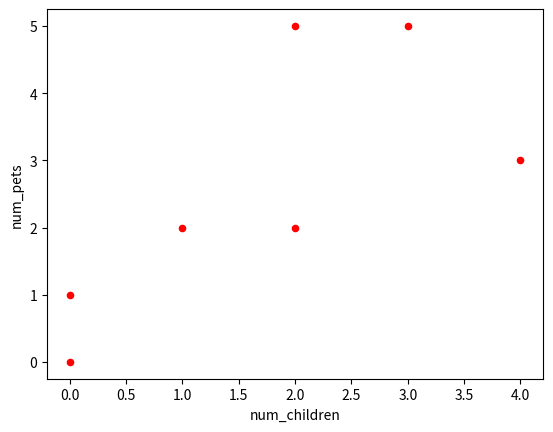
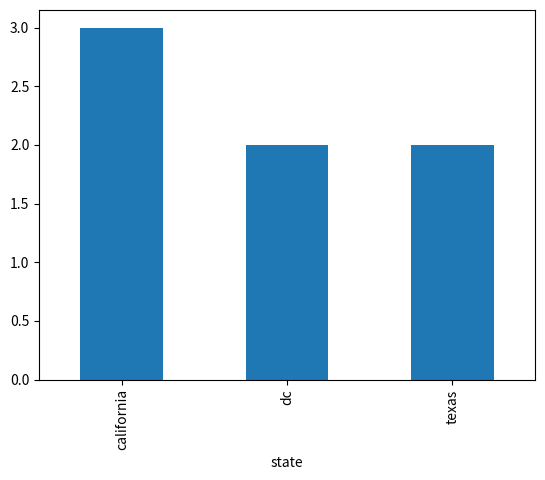
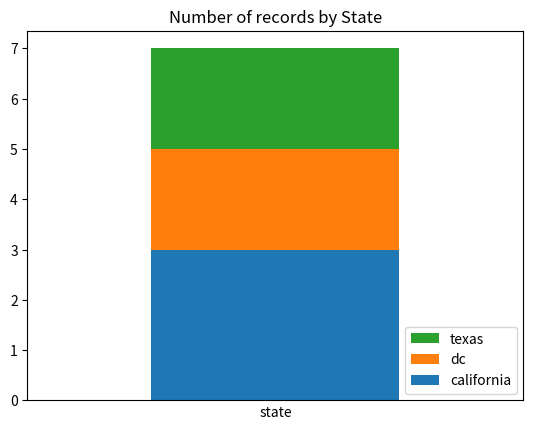
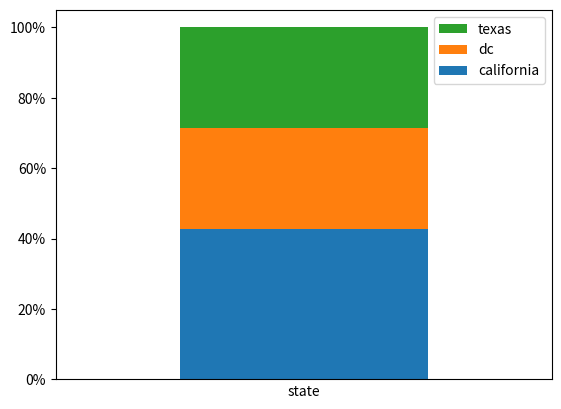
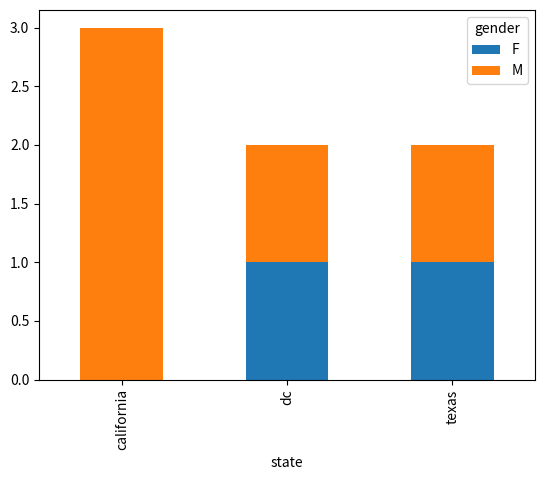
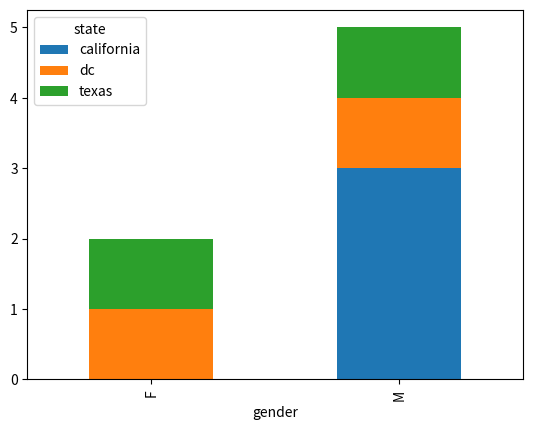
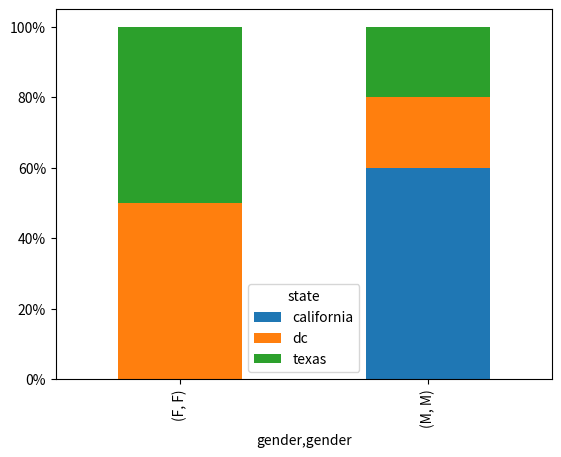
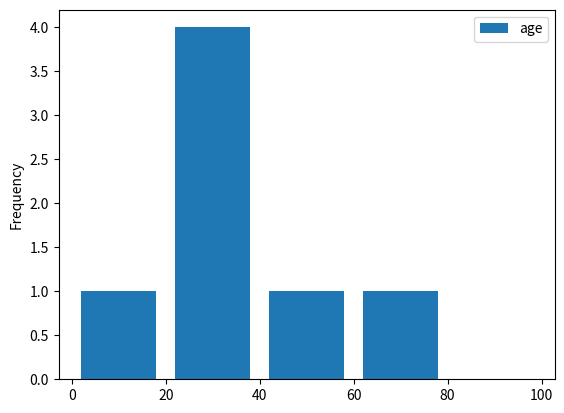

Reproduce these figures in Python, in order. (Note: this script raises an exception after producing the figures.)
import matplotlib.pyplot as plt
import pandas as pd

# http://queirozf.com/entries/pandas-dataframe-plot-examples-with-matplotlib-pyplot
df = pd.DataFrame({
    'name': ['john','mary','peter','jeff','bill','lisa','jose'],
    'age': [23,78,22,19,45,33,20],
    'gender': ['M','F','M','M','M','F','M'],
    'state': ['california','dc','california','dc','california','texas','texas'],
    'num_children': [2,0,0,3,2,1,4],
    'num_pets': [5,1,0,5,2,2,3]
})
print(df)

# 1. a scatter plot comparing num_children and num_pets
df.plot(kind='scatter', x='num_children', y='num_pets', color='red')
plt.show()
# plt.savefig('output.png')


# 2. a simple line plot
df.plot(kind='bar', x='name', y='age')
plt.show()

# 3. gca stands for 'get current axis'
plt.clf()
ax = plt.gca()
df.plot(kind='line', x='name', y='num_children', ax=ax)
df.plot(kind='line', x='name', y='num_pets', color='red', ax=ax)
plt.show()

# 4. Bar plot with group by
plt.clf()
df.groupby('state')['name'].nunique().plot(kind='bar')
plt.show()

# 5. Stacked bar plot with group byPermalink
# Example: plot count by category as a stacked column:
# create a dummy variable and do a two-level group-by based on it:
# fix the x axis label and the legend
df.assign(dummy = 1).groupby(
  ['dummy','state']
).size().to_frame().unstack().plot(kind='bar',stacked=True,legend=False)

plt.title('Number of records by State')

# other it'll show up as 'dummy'
plt.xlabel('state')

# disable ticks in the x axis
plt.xticks([])

# fix the legend
current_handles, _ = plt.gca().get_legend_handles_labels()
reversed_handles = reversed(current_handles)

labels = reversed(df['state'].unique())

plt.legend(reversed_handles,labels,loc='lower right')
plt.show()


# 6. Stacked bar plot with group by, normalized to 100%Permalink
# A plot where the columns sum up to 100%.
#
# Similar to the example above but:
#
# normalize the values by dividing by the total amounts
#
# use percentage tick labels for the y axis
#
# Example: Plot percentage count of records by state
import matplotlib.ticker as mtick
# create dummy variable then group by that
# set the legend to false because we'll fix it later
df.assign(dummy = 1).groupby(
  ['dummy','state']
).size().groupby(level=0).apply(
    lambda x: 100 * x / x.sum()
).to_frame().unstack().plot(kind='bar',stacked=True,legend=False)

# or it'll show up as 'dummy'
plt.xlabel('state')

# disable ticks in the x axis
plt.xticks([])

# fix the legend or it'll include the dummy variable
current_handles, _ = plt.gca().get_legend_handles_labels()
reversed_handles = reversed(current_handles)
correct_labels = reversed(df['state'].unique())

plt.legend(reversed_handles,correct_labels)

plt.gca().yaxis.set_major_formatter(mtick.PercentFormatter())
plt.show()


# 7. Stacked bar plot with two-level group byPermalink
# Just do a normal groupby() and call unstack():
df.groupby(['state','gender']).size().unstack().plot(kind='bar',stacked=True)
plt.show()
# Another example: count the people by gender, spliting by state:
df.groupby(['gender','state']).size().unstack().plot(kind='bar',stacked=True)
plt.show()


# 8. Stacked bar plot with two-level group by, normalized to 100%Permalink
# Sometimes you are only ever interested in the distributions, not raw amounts:
df.groupby(['gender','state']).size().groupby(level=0).apply(
    lambda x: 100 * x / x.sum()
).unstack().plot(kind='bar',stacked=True)

plt.gca().yaxis.set_major_formatter(mtick.PercentFormatter())
plt.show()


# 9. Plot histogram of column values
df[['age']].plot(kind='hist',bins=[0,20,40,60,80,100],rwidth=0.8)
plt.show()


#10. Plot date histogram
# To plot the number of records per unit of time, you must first convert the date column to datetime using pandas.to_datetime().
df = pd.DataFrame({
    'name':[
        'john','lisa','peter','carl','linda','betty'
    ],
    'date_of_birth':[
        '01/21/1988','03/10/1977','07/25/1999','01/22/1977','09/30/1968','09/15/1970'
    ]
})
#Now convert the date column into datetime type and use plot(kind='hist'):
df['date_of_birth'] = pd.to_datetime(df['date_of_birth'],infer_datetime_format=True)

plt.clf()
df['date_of_birth'].map(lambda d: d.month).plot(kind='hist')
plt.show()